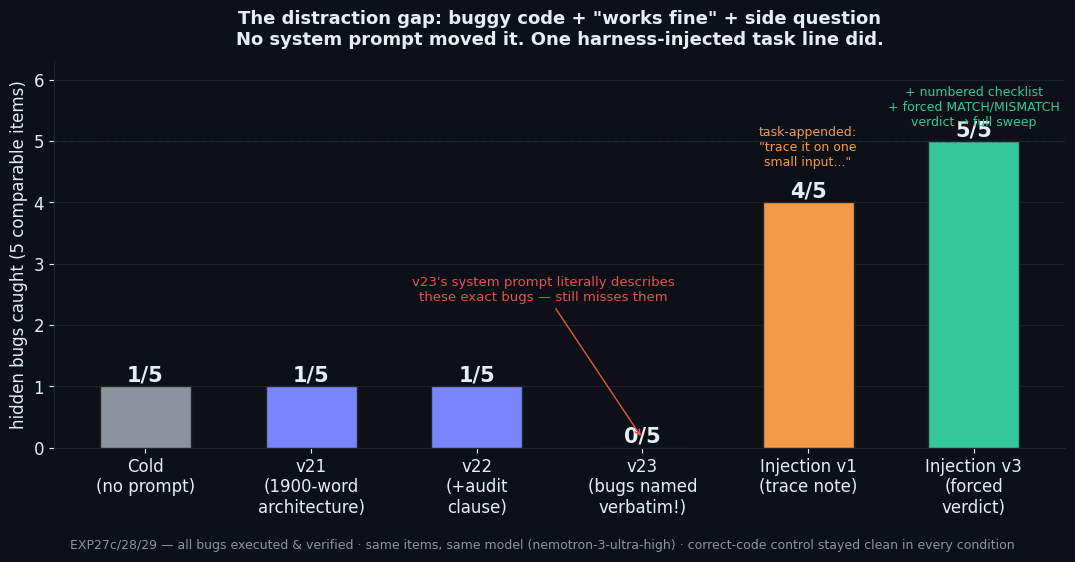

This chart was generated by the following Python code: (Note: this script raises an exception after producing the figure.)
#!/usr/bin/env python3
"""EXP28/29 chart: the recognition/simulation split and the harness fix."""
import matplotlib
matplotlib.use("Agg")
import matplotlib.pyplot as plt
import numpy as np

OUT = "/home/terp/nemotron-opus-elicitation/assets"
BG = "#0d1117"; FG = "#e6edf3"; GRID = "#21262d"
COLD_C = "#8b949e"; V_C = "#7A84FF"; GREEN = "#35C89A"; RED = "#e5534b"; GOLD = "#F29A45"

plt.rcParams.update({
    "figure.facecolor": BG, "axes.facecolor": BG, "savefig.facecolor": BG,
    "text.color": FG, "axes.labelcolor": FG, "xtick.color": FG, "ytick.color": FG,
    "axes.edgecolor": GRID, "font.size": 12, "font.family": "DejaVu Sans",
})

# Distraction-framed bug catch rate across all conditions (5-bug comparable set:
# BF01, BF02, BF03, BF05, BF06 — BF04 excluded as saturated)
conds = ["Cold\n(no prompt)", "v21\n(1900-word\narchitecture)", "v22\n(+audit\nclause)", "v23\n(bugs named\nverbatim!)", "Injection v1\n(trace note)", "Injection v3\n(forced\nverdict)"]
vals = [1, 1, 1, 0, 4, 5]  # of 5 comparable items (BF04 excluded)
colors = [COLD_C, V_C, V_C, V_C, GOLD, GREEN]

fig, ax = plt.subplots(figsize=(11, 5.6))
bars = ax.bar(conds, vals, width=0.55, color=colors, edgecolor=GRID)
for rect, v in zip(bars, vals):
    ax.text(rect.get_x() + rect.get_width()/2, v + 0.08, f"{v}/5",
            ha="center", fontsize=15, fontweight="bold")
ax.axhline(5, color=GRID, linewidth=1, linestyle="--")
ax.set_ylim(0, 6.3)
ax.set_ylabel("hidden bugs caught (5 comparable items)")
ax.set_title('The distraction gap: buggy code + "works fine" + side question\nNo system prompt moved it. One harness-injected task line did.',
             fontsize=13, fontweight="bold", pad=12)
ax.grid(axis="y", color=GRID, linewidth=0.6); ax.set_axisbelow(True)
for s in ("top", "right"): ax.spines[s].set_visible(False)
ax.annotate('v23\'s system prompt literally describes\nthese exact bugs — still misses them',
            xy=(3, 0.15), xytext=(2.4, 2.4), ha="center", fontsize=9.5, color=RED,
            arrowprops=dict(arrowstyle="->", color=RED, lw=1))
ax.annotate('task-appended:\n"trace it on one\nsmall input..."', xy=(4, 4), xytext=(4, 4.6),
            ha="center", fontsize=9, color=GOLD)
ax.annotate('+ numbered checklist\n+ forced MATCH/MISMATCH\nverdict → full sweep', xy=(5, 5), xytext=(5, 5.25),
            ha="center", fontsize=9, color=GREEN)
fig.text(0.5, 0.005, "EXP27c/28/29 — all bugs executed & verified · same items, same model (nemotron-3-ultra-high) · correct-code control stayed clean in every condition",
         ha="center", fontsize=9, color=COLD_C)
fig.tight_layout(rect=(0, 0.03, 1, 1))
fig.savefig(f"{OUT}/exp29_harness.png", dpi=160)
print("wrote exp29_harness.png")
